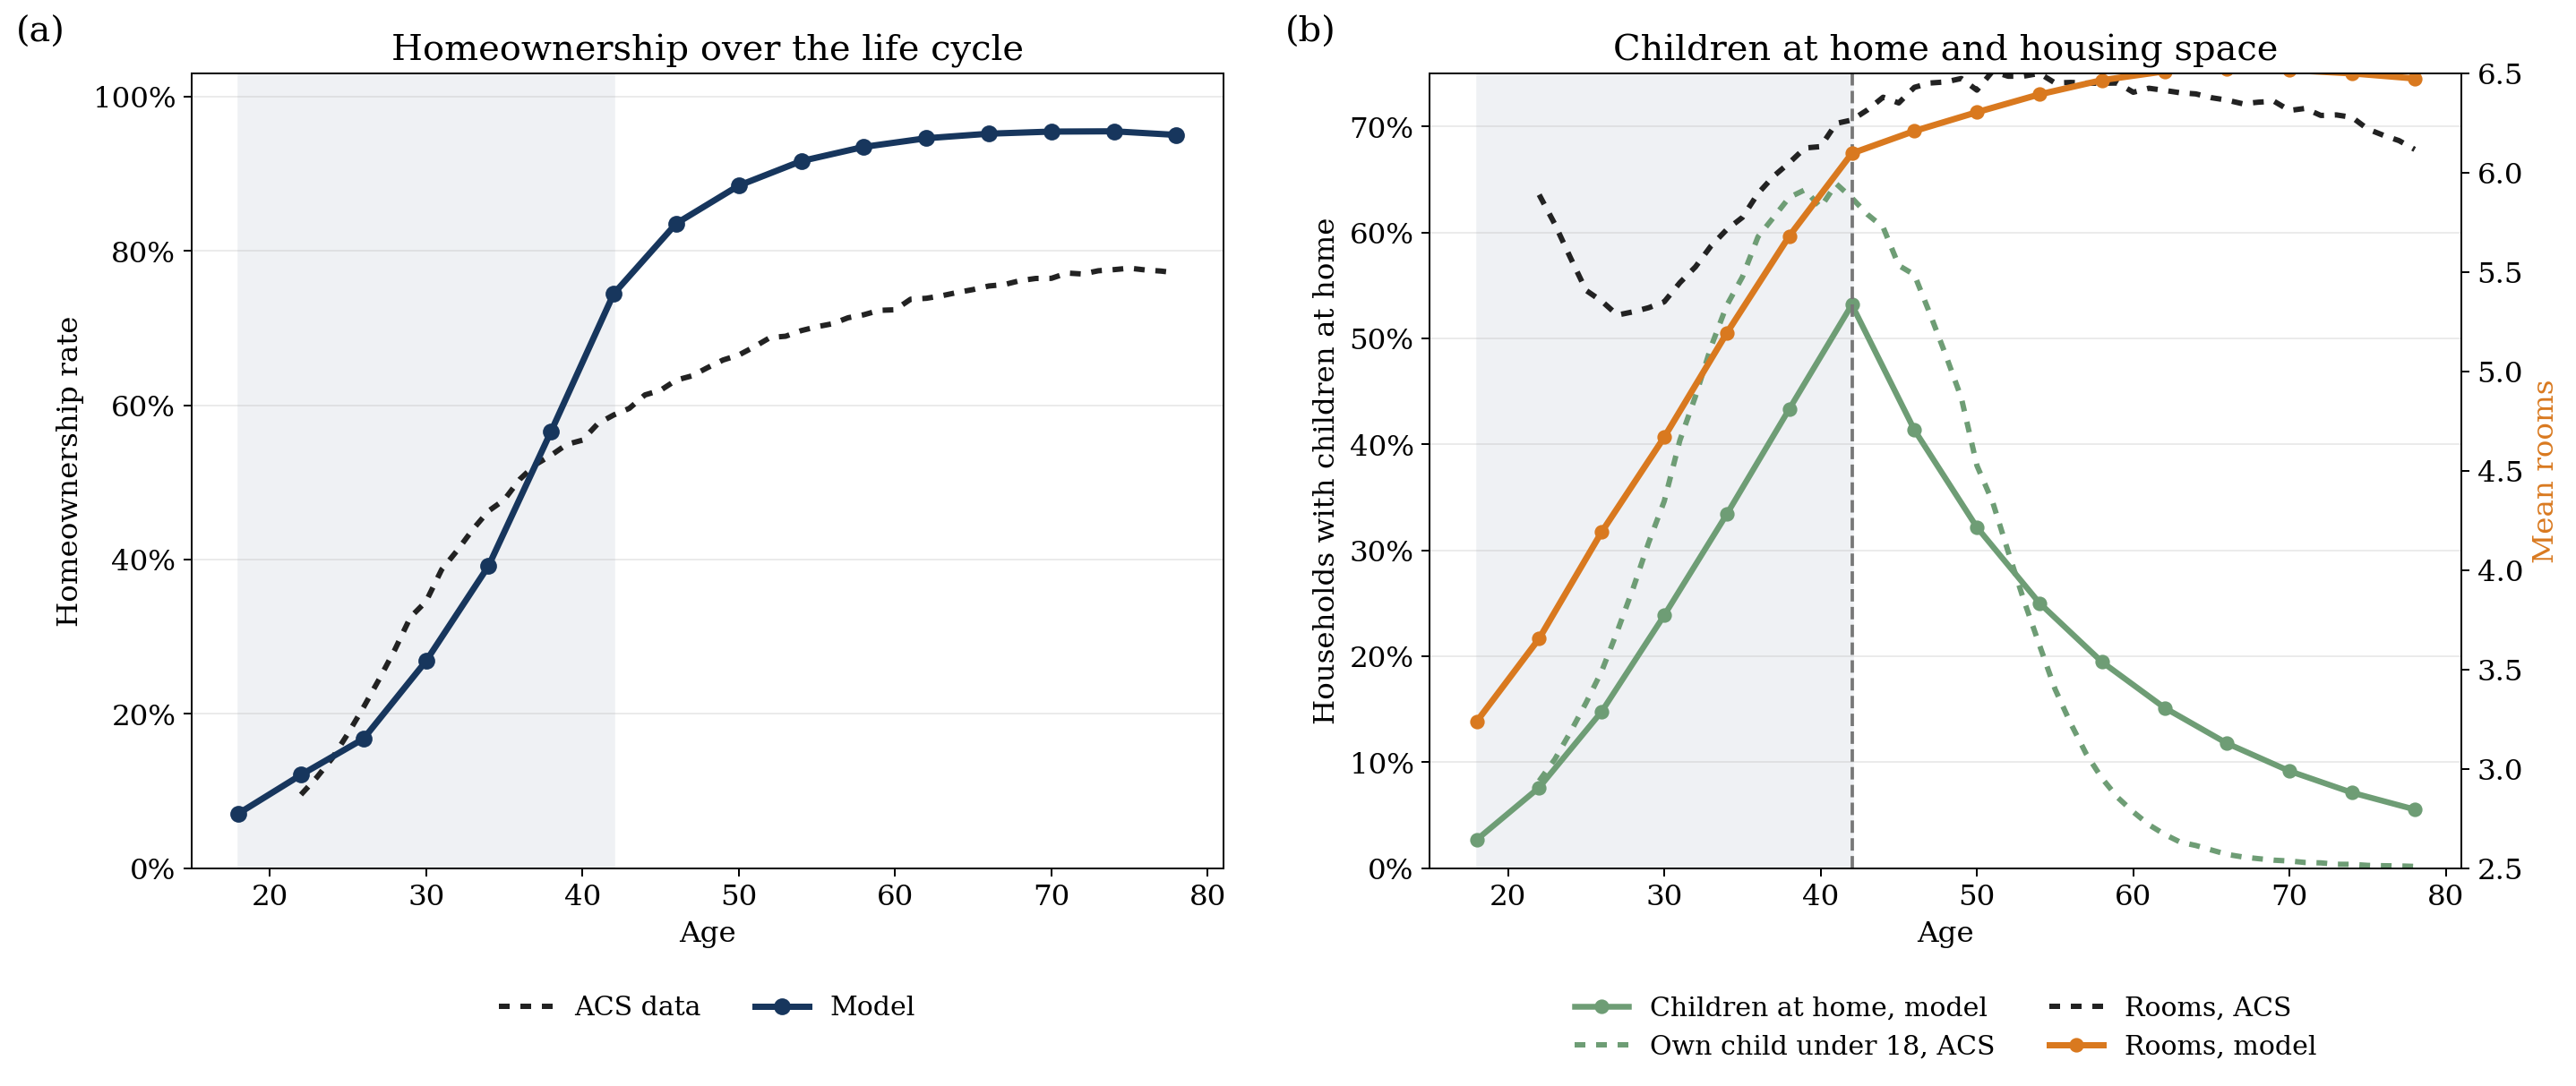

Data behind this chart, as committed beside it:
source, age, model_owner_rate, model_current_child_rate, model_mean_rooms, model_population_mass, acs_owner_rate, acs_current_child_u18_rate, acs_mean_rooms, acs_population_weight
model, 18.0, 0.07077, 0.02679, 3.238, 0.06173, , , , 
model, 22.0, 0.1209, 0.0761, 3.656, 0.06173, , , , 
model, 26.0, 0.1677, 0.1478, 4.193, 0.06173, , , , 
model, 30.0, 0.2684, 0.2386, 4.67, 0.06173, , , , 
model, 34.0, 0.3918, 0.3341, 5.194, 0.06173, , , , 
model, 38.0, 0.5663, 0.4334, 5.682, 0.06173, , , , 
model, 42.0, 0.7445, 0.5319, 6.099, 0.06173, , , , 
model, 46.0, 0.8357, 0.4137, 6.211, 0.06173, , , , 
model, 50.0, 0.8848, 0.3217, 6.306, 0.06173, , , , 
model, 54.0, 0.9166, 0.2502, 6.395, 0.06173, , , , 
model, 58.0, 0.935, 0.1946, 6.467, 0.06173, , , , 
model, 62.0, 0.9462, 0.1514, 6.511, 0.06173, , , , 
model, 66.0, 0.9521, 0.1177, 6.525, 0.06173, , , , 
model, 70.0, 0.9549, 0.09158, 6.518, 0.05798, , , , 
model, 74.0, 0.9552, 0.07123, 6.501, 0.05325, , , , 
model, 78.0, 0.9505, 0.0554, 6.476, 0.04712, , , , 
ACS_2012_2023, 22.0, , , , , 0.09529, 0.08234, 5.89, 12879384
ACS_2012_2023, 23.0, , , , , 0.1173, 0.1027, 5.743, 13423241
ACS_2012_2023, 24.0, , , , , 0.1425, 0.1284, 5.573, 13562987
ACS_2012_2023, 25.0, , , , , 0.1742, 0.1561, 5.409, 14915323
ACS_2012_2023, 26.0, , , , , 0.2085, 0.1859, 5.355, 14652697
ACS_2012_2023, 27.0, , , , , 0.2448, 0.2236, 5.285, 14466937
ACS_2012_2023, 28.0, , , , , 0.283, 0.2637, 5.301, 14528224
ACS_2012_2023, 29.0, , , , , 0.3253, 0.3072, 5.321, 14328771
ACS_2012_2023, 30.0, , , , , 0.3457, 0.3464, 5.351, 15648032
ACS_2012_2023, 31.0, , , , , 0.387, 0.4038, 5.447, 14407894
ACS_2012_2023, 32.0, , , , , 0.4119, 0.4455, 5.527, 14733471
ACS_2012_2023, 33.0, , , , , 0.4393, 0.4924, 5.633, 14395764
ACS_2012_2023, 34.0, , , , , 0.463, 0.5313, 5.715, 14248259
ACS_2012_2023, 35.0, , , , , 0.4774, 0.5581, 5.776, 14967290
ACS_2012_2023, 36.0, , , , , 0.5041, 0.596, 5.897, 14126140
ACS_2012_2023, 37.0, , , , , 0.5231, 0.6144, 5.984, 13933466
ACS_2012_2023, 38.0, , , , , 0.5352, 0.6332, 6.051, 13955215
ACS_2012_2023, 39.0, , , , , 0.5493, 0.6404, 6.126, 13754293
ACS_2012_2023, 40.0, , , , , 0.5548, 0.6237, 6.133, 14851443
ACS_2012_2023, 41.0, , , , , 0.5764, 0.646, 6.249, 13486516
ACS_2012_2023, 42.0, , , , , 0.5874, 0.6326, 6.267, 13786414
ACS_2012_2023, 43.0, , , , , 0.596, 0.6171, 6.318, 13564196
ACS_2012_2023, 44.0, , , , , 0.6135, 0.605, 6.381, 13379650
ACS_2012_2023, 45.0, , , , , 0.6195, 0.5689, 6.352, 13873481
ACS_2012_2023, 46.0, , , , , 0.6327, 0.5602, 6.431, 13221505
ACS_2012_2023, 47.0, , , , , 0.6381, 0.5232, 6.453, 13334007
ACS_2012_2023, 48.0, , , , , 0.6488, 0.4845, 6.458, 13453659
ACS_2012_2023, 49.0, , , , , 0.6587, 0.444, 6.475, 13485100
ACS_2012_2023, 50.0, , , , , 0.6652, 0.3801, 6.417, 14446634
ACS_2012_2023, 51.0, , , , , 0.6759, 0.3458, 6.512, 13429234
ACS_2012_2023, 52.0, , , , , 0.6878, 0.2987, 6.487, 13584337
ACS_2012_2023, 53.0, , , , , 0.6896, 0.2529, 6.487, 13469969
ACS_2012_2023, 54.0, , , , , 0.6968, 0.2106, 6.501, 13367006
ACS_2012_2023, 55.0, , , , , 0.7019, 0.1689, 6.453, 13462215
ACS_2012_2023, 56.0, , , , , 0.7057, 0.1366, 6.456, 12999498
ACS_2012_2023, 57.0, , , , , 0.7135, 0.1076, 6.452, 12941783
ACS_2012_2023, 58.0, , , , , 0.7174, 0.08476, 6.452, 12946876
ACS_2012_2023, 59.0, , , , , 0.7231, 0.06675, 6.453, 12610213
ACS_2012_2023, 60.0, , , , , 0.7238, 0.05306, 6.406, 13043204
ACS_2012_2023, 61.0, , , , , 0.7376, 0.04095, 6.426, 12099253
ACS_2012_2023, 62.0, , , , , 0.7387, 0.0319, 6.416, 12011795
ACS_2012_2023, 63.0, , , , , 0.7421, 0.02457, 6.404, 11615777
ACS_2012_2023, 64.0, , , , , 0.7464, 0.02136, 6.398, 11263544
ACS_2012_2023, 65.0, , , , , 0.7501, 0.01713, 6.379, 10899621
... 31 more rows
